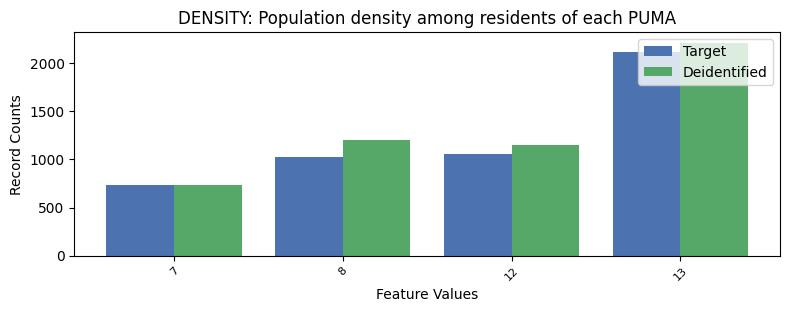

Source data for this figure (header and first rows):
, DENSITY, count_target, count_deidentified
0, 13, 2117, 2213
1, 12, 1051, 1149
2, 8, 1028, 1198
3, 7, 737, 737
